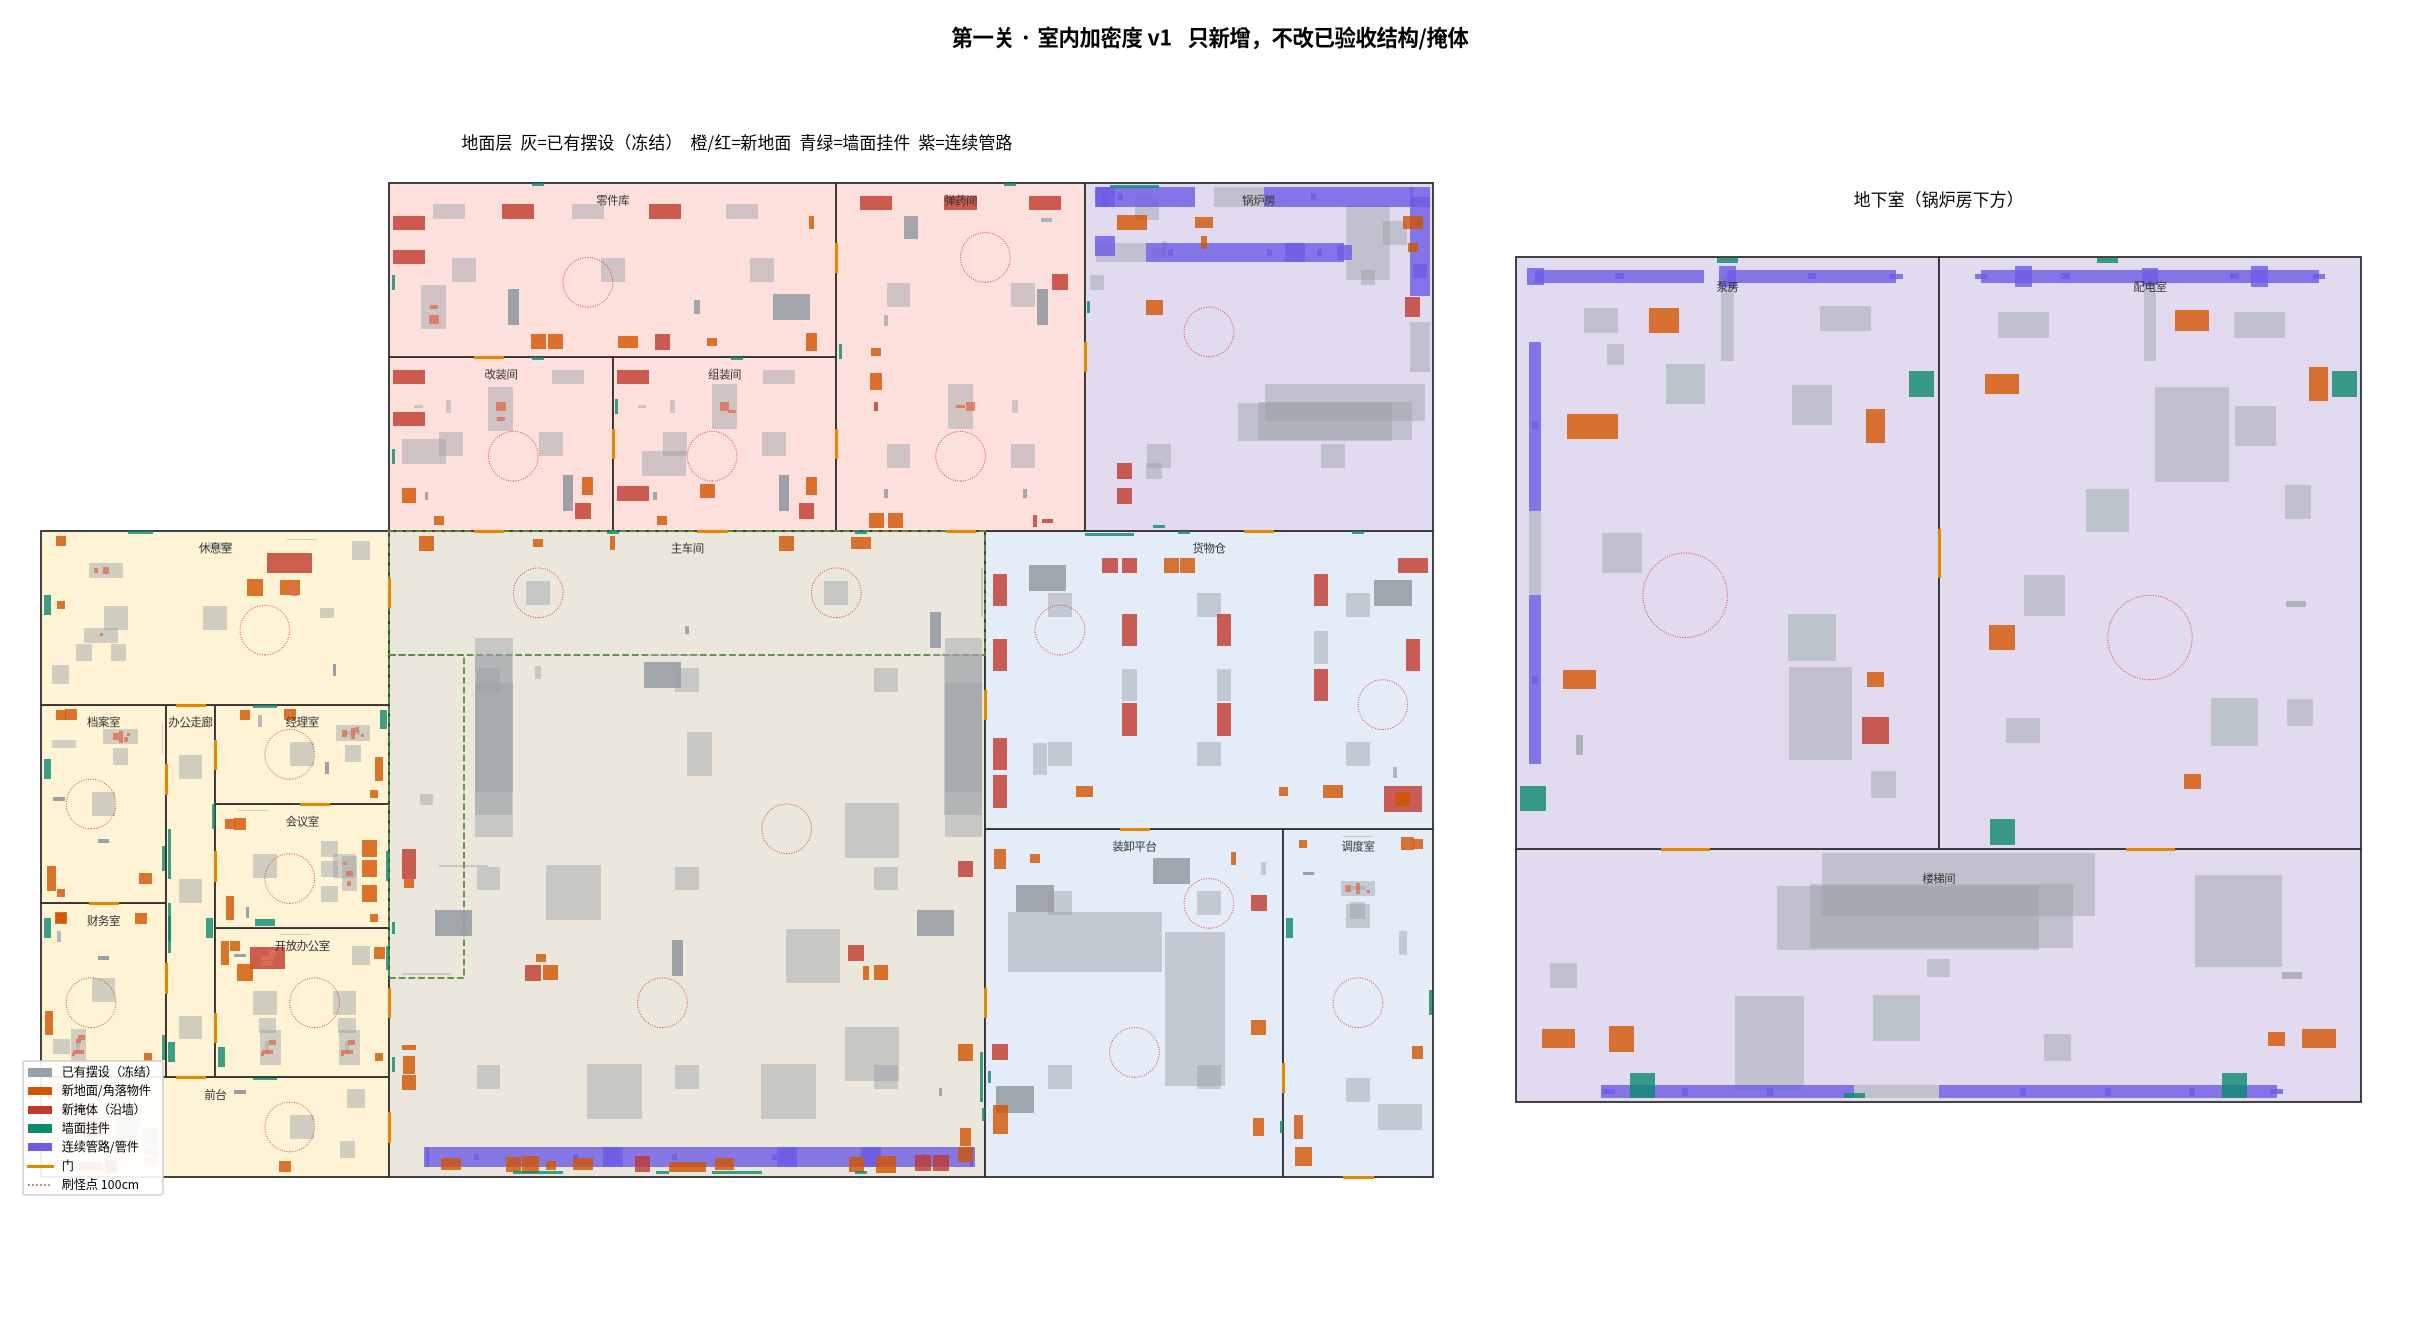

Data behind this chart, as committed beside it:
id, room, asset_pack, asset_hint, mesh, X_cm, Y_cm, Z_cm, yaw_deg, cover, purpose, notes
FD_D001, 锅炉房, Factory, SM_L_Pipe_2m_01, SM_L_Pipe_2m_01, 4445, -3720, 80, 0, none, pipe, 接 FD_178 往东送到锅炉西侧法兰（止于约 X=5245，距锅炉 5cm，不…
FD_D002, 锅炉房, Factory, SM_L_Pipe_2m_01, SM_L_Pipe_2m_01, 4645, -3720, 80, 0, none, pipe, 接 FD_178 往东送到锅炉西侧法兰（止于约 X=5245，距锅炉 5cm，不…
FD_D003, 锅炉房, Factory, SM_L_Pipe_2m_01, SM_L_Pipe_2m_01, 4845, -3720, 80, 0, none, pipe, 接 FD_178 往东送到锅炉西侧法兰（止于约 X=5245，距锅炉 5cm，不…
FD_D004, 锅炉房, Factory, SM_L_Pipe_2m_01, SM_L_Pipe_2m_01, 5045, -3720, 80, 0, none, pipe, 接 FD_178 往东送到锅炉西侧法兰（止于约 X=5245，距锅炉 5cm，不…
FD_D005, 锅炉房, Factory, SM_L_Pipe_Valve, SM_L_Pipe_Valve, 5245, -3720, 80, 0, none, pipe_fit, 锅炉西侧接口阀门，对准法兰，不要穿进锅炉
FD_D006, 锅炉房, Factory, pipe_tee, pipe_tee, 5045, -3720, 80, 0, none, pipe_fit, 锅炉进水管三通，与 FD_178 延长段共线
FD_D007, 锅炉房, Factory, pipe_clamp, pipe_clamp, 4545, -3720, 80, 0, none, pipe_fit, FD_178 延长段管卡；管卡贴墙或贴梁，不要悬空
FD_D008, 锅炉房, Factory, pipe_clamp, pipe_clamp, 4945, -3720, 80, 0, none, pipe_fit, FD_178 延长段管卡；管卡贴墙或贴梁，不要悬空
FD_D009, 锅炉房, Factory, pipe_clamp, pipe_clamp, 5145, -3720, 80, 0, none, pipe_fit, FD_178 延长段管卡；管卡贴墙或贴梁，不要悬空
FD_D010, 锅炉房, Factory, SM_L_Pipe_2m_01, SM_L_Pipe_2m_01, 4245, -3945, 120, 0, none, pipe, 北墙管路，从西墙接到现有 FD_179（4645 到 4720 用短接，不要拉伸…
FD_D011, 锅炉房, Factory, SM_L_Pipe_2m_01, SM_L_Pipe_2m_01, 4445, -3945, 120, 0, none, pipe, 北墙管路，从西墙接到现有 FD_179（4645 到 4720 用短接，不要拉伸…
FD_D012, 锅炉房, Factory, pipe_elbow, pipe_elbow, 4280, -3945, 120, 0, none, pipe_fit, 西北角弯头，连接西墙立管/FD_178 方向，高低差 80→120 用短立管，不…
FD_D013, 锅炉房, Factory, SM_L_Pipe_2m_01, SM_L_Pipe_2m_01, 4920, -3945, 120, 0, none, pipe, 接 FD_179 沿北墙往东到东墙，末端约 5520，再到 X=5550 用短接…
FD_D014, 锅炉房, Factory, SM_L_Pipe_2m_01, SM_L_Pipe_2m_01, 5120, -3945, 120, 0, none, pipe, 接 FD_179 沿北墙往东到东墙，末端约 5520，再到 X=5550 用短接…
FD_D015, 锅炉房, Factory, SM_L_Pipe_2m_01, SM_L_Pipe_2m_01, 5320, -3945, 120, 0, none, pipe, 接 FD_179 沿北墙往东到东墙，末端约 5520，再到 X=5550 用短接…
FD_D016, 锅炉房, Factory, pipe_elbow, pipe_elbow, 5550, -3945, 120, 90, none, pipe_fit, 东北角弯头，转向沿东墙往南接到 FD_180
FD_D017, 锅炉房, Factory, pipe_cap, pipe_cap, 4280, -3945, 120, 180, none, pipe_fit, 若西端不进墙洞则加管帽；优先视为墙洞接口
FD_D018, 锅炉房, Factory, SM_L_Pipe_2m_01, SM_L_Pipe_2m_01, 5550, -3945, 120, 90, none, pipe, 东墙管路，从北向南接到 FD_180 北端（-3545 到 -3440 用短接，…
FD_D019, 锅炉房, Factory, SM_L_Pipe_2m_01, SM_L_Pipe_2m_01, 5550, -3745, 120, 90, none, pipe, 东墙管路，从北向南接到 FD_180 北端（-3545 到 -3440 用短接，…
FD_D020, 锅炉房, Factory, SM_L_Pipe_Valve, SM_L_Pipe_Valve, 5550, -3645, 120, 90, none, pipe_fit, 东墙管路阀门
FD_D021, 锅炉房, Factory, pipe_clamp, pipe_clamp, 4345, -3945, 120, 0, none, pipe_fit, 北墙管卡；管卡贴墙或贴梁，不要悬空
FD_D022, 锅炉房, Factory, pipe_clamp, pipe_clamp, 5120, -3945, 120, 0, none, pipe_fit, 北墙管卡；管卡贴墙或贴梁，不要悬空
FD_D023, 锅炉房, Factory, pipe_clamp, pipe_clamp, 5550, -3845, 120, 90, none, pipe_fit, 东墙管卡；管卡贴墙或贴梁，不要悬空
FD_D024, 锅炉房, Factory, pipe_elbow, pipe_elbow, 4280, -3745, 80, 90, none, pipe_fit, 西墙弯头，靠近 FD_178 起点，用短立管接北墙管路，不要用 2m 管硬拉，不…
FD_D025, 主车间, Factory, SM_L_Pipe_2m_01, SM_L_Pipe_2m_01, 1550, -80, 300, 0, none, pipe, 主车间南墙连续管路，行走面以上接到料斗顶部高度；两端视为南立面墙洞，禁止孤立短段…
FD_D026, 主车间, Factory, SM_L_Pipe_2m_01, SM_L_Pipe_2m_01, 1750, -80, 300, 0, none, pipe, 主车间南墙连续管路，行走面以上接到料斗顶部高度；两端视为南立面墙洞，禁止孤立短段…
FD_D027, 主车间, Factory, SM_L_Pipe_2m_01, SM_L_Pipe_2m_01, 1950, -80, 300, 0, none, pipe, 主车间南墙连续管路，行走面以上接到料斗顶部高度；两端视为南立面墙洞，禁止孤立短段…
FD_D028, 主车间, Factory, SM_L_Pipe_2m_01, SM_L_Pipe_2m_01, 2150, -80, 300, 0, none, pipe, 主车间南墙连续管路，行走面以上接到料斗顶部高度；两端视为南立面墙洞，禁止孤立短段…
FD_D029, 主车间, Factory, SM_L_Pipe_2m_01, SM_L_Pipe_2m_01, 2350, -80, 300, 0, none, pipe, 主车间南墙连续管路，行走面以上接到料斗顶部高度；两端视为南立面墙洞，禁止孤立短段…
FD_D030, 主车间, Factory, SM_L_Pipe_2m_01, SM_L_Pipe_2m_01, 2550, -80, 300, 0, none, pipe, 主车间南墙连续管路，行走面以上接到料斗顶部高度；两端视为南立面墙洞，禁止孤立短段…
FD_D031, 主车间, Factory, SM_L_Pipe_2m_01, SM_L_Pipe_2m_01, 2750, -80, 300, 0, none, pipe, 主车间南墙连续管路，行走面以上接到料斗顶部高度；两端视为南立面墙洞，禁止孤立短段…
FD_D032, 主车间, Factory, SM_L_Pipe_2m_01, SM_L_Pipe_2m_01, 2950, -80, 300, 0, none, pipe, 主车间南墙连续管路，行走面以上接到料斗顶部高度；两端视为南立面墙洞，禁止孤立短段…
FD_D033, 主车间, Factory, SM_L_Pipe_2m_01, SM_L_Pipe_2m_01, 3150, -80, 300, 0, none, pipe, 主车间南墙连续管路，行走面以上接到料斗顶部高度；两端视为南立面墙洞，禁止孤立短段…
FD_D034, 主车间, Factory, SM_L_Pipe_2m_01, SM_L_Pipe_2m_01, 3350, -80, 300, 0, none, pipe, 主车间南墙连续管路，行走面以上接到料斗顶部高度；两端视为南立面墙洞，禁止孤立短段…
FD_D035, 主车间, Factory, SM_L_Pipe_2m_01, SM_L_Pipe_2m_01, 3550, -80, 300, 0, none, pipe, 主车间南墙连续管路，行走面以上接到料斗顶部高度；两端视为南立面墙洞，禁止孤立短段…
FD_D036, 主车间, Factory, pipe_cap, pipe_cap, 1550, -80, 300, 180, none, pipe_fit, 西端墙洞法兰/管帽，贴南墙内侧
FD_D037, 主车间, Factory, pipe_cap, pipe_cap, 3750, -80, 300, 0, none, pipe_fit, 东端墙洞法兰/管帽，贴南墙内侧，勿越过 X=3800
FD_D038, 主车间, Factory, pipe_tee, pipe_tee, 2300, -80, 300, 0, none, pipe_fit, 三通，短接到FD_062料斗顶部法兰，不要用 2m 管硬拉，不要穿进机体
FD_D039, 主车间, Factory, SM_L_Pipe_Valve, SM_L_Pipe_Valve, 2300, -80, 280, 0, none, pipe_fit, FD_062 顶部附近阀门
FD_D040, 主车间, Factory, pipe_tee, pipe_tee, 3000, -80, 300, 0, none, pipe_fit, 三通，短接到FD_063料斗顶部法兰，不要用 2m 管硬拉，不要穿进机体
FD_D041, 主车间, Factory, SM_L_Pipe_Valve, SM_L_Pipe_Valve, 3000, -80, 280, 0, none, pipe_fit, FD_063 顶部附近阀门
FD_D042, 主车间, Factory, pipe_tee, pipe_tee, 3340, -80, 300, 0, none, pipe_fit, 三通，短接到FD_064料斗顶部法兰，不要用 2m 管硬拉，不要穿进机体
FD_D043, 主车间, Factory, SM_L_Pipe_Valve, SM_L_Pipe_Valve, 3340, -80, 280, 0, none, pipe_fit, FD_064 顶部附近阀门
FD_D044, 主车间, Factory, pipe_clamp, pipe_clamp, 1750, -80, 300, 0, none, pipe_fit, 南墙管路管卡，贴墙或贴梁；管卡贴墙或贴梁，不要悬空
FD_D045, 主车间, Factory, pipe_clamp, pipe_clamp, 2150, -80, 300, 0, none, pipe_fit, 南墙管路管卡，贴墙或贴梁；管卡贴墙或贴梁，不要悬空
FD_D046, 主车间, Factory, pipe_clamp, pipe_clamp, 2550, -80, 300, 0, none, pipe_fit, 南墙管路管卡，贴墙或贴梁；管卡贴墙或贴梁，不要悬空
FD_D047, 主车间, Factory, pipe_clamp, pipe_clamp, 2950, -80, 300, 0, none, pipe_fit, 南墙管路管卡，贴墙或贴梁；管卡贴墙或贴梁，不要悬空
FD_D048, 主车间, Factory, pipe_clamp, pipe_clamp, 3350, -80, 300, 0, none, pipe_fit, 南墙管路管卡，贴墙或贴梁；管卡贴墙或贴梁，不要悬空
FD_D049, 主车间, Factory, pipe_clamp, pipe_clamp, 3550, -80, 300, 0, none, pipe_fit, 南墙管路管卡，贴墙或贴梁；管卡贴墙或贴梁，不要悬空
FD_D050, 泵房, UndergroundTunnel, SM_Pipe02a_2m, SM_Pipe02a_2m, 4245, -3800, -300, 0, none, pipe, 接 FD_198 沿西墙往南（楼梯间方向），止于约 Y=-3400，不要挡 D2…
FD_D051, 泵房, UndergroundTunnel, SM_Pipe02a_2m, SM_Pipe02a_2m, 4245, -3600, -300, 0, none, pipe, 接 FD_198 沿西墙往南（楼梯间方向），止于约 Y=-3400，不要挡 D2…
FD_D052, 泵房, UndergroundTunnel, SM_Pipe02a_2m, SM_Pipe02a_2m, 4245, -4000, -300, 180, none, pipe, 接 FD_198 沿西墙往北，止于约 Y=-4400，再经北墙短接到 FD_19…
FD_D053, 泵房, UndergroundTunnel, SM_Pipe02a_2m, SM_Pipe02a_2m, 4245, -4200, -300, 180, none, pipe, 接 FD_198 沿西墙往北，止于约 Y=-4400，再经北墙短接到 FD_19…
FD_D054, 泵房, UndergroundTunnel, pipe_elbow_ut, pipe_elbow_ut, 4245, -4555, -290, 0, none, pipe_fit, 泵房西北角弯头，西墙转到北墙；Z -300→-280 用短立管
FD_D055, 泵房, UndergroundTunnel, SM_Pipe02a_2m, SM_Pipe02a_2m, 4245, -4555, -280, 270, none, pipe, 北墙管路，从西墙接到现有 FD_199（4645 到 4700 用短接）；2m …
FD_D056, 泵房, UndergroundTunnel, SM_Pipe02a_2m, SM_Pipe02a_2m, 4445, -4555, -280, 270, none, pipe, 北墙管路，从西墙接到现有 FD_199（4645 到 4700 用短接）；2m …
FD_D057, 泵房, UndergroundTunnel, SM_Pipe02a_2m, SM_Pipe02a_2m, 4700, -4555, -280, 270, none, pipe, 接 FD_199 沿北墙往东，止于约 X=5100，距东墙/D29 留空；2m …
FD_D058, 泵房, UndergroundTunnel, SM_Pipe02a_2m, SM_Pipe02a_2m, 4900, -4555, -280, 270, none, pipe, 接 FD_199 沿北墙往东，止于约 X=5100，距东墙/D29 留空；2m …
FD_D059, 泵房, UndergroundTunnel, pipe_cap_ut, pipe_cap_ut, 5100, -4555, -280, 270, none, pipe_fit, 北墙东端管帽，或改为墙洞接口
FD_D060, 泵房, UndergroundTunnel, SM_Pipe02a_joint_tjunc, SM_Pipe02a_joint_tjunc, 4700, -4555, -280, 0, none, pipe_fit, 三通，接入现有 FD_199 立向短段
... 301 more rows
